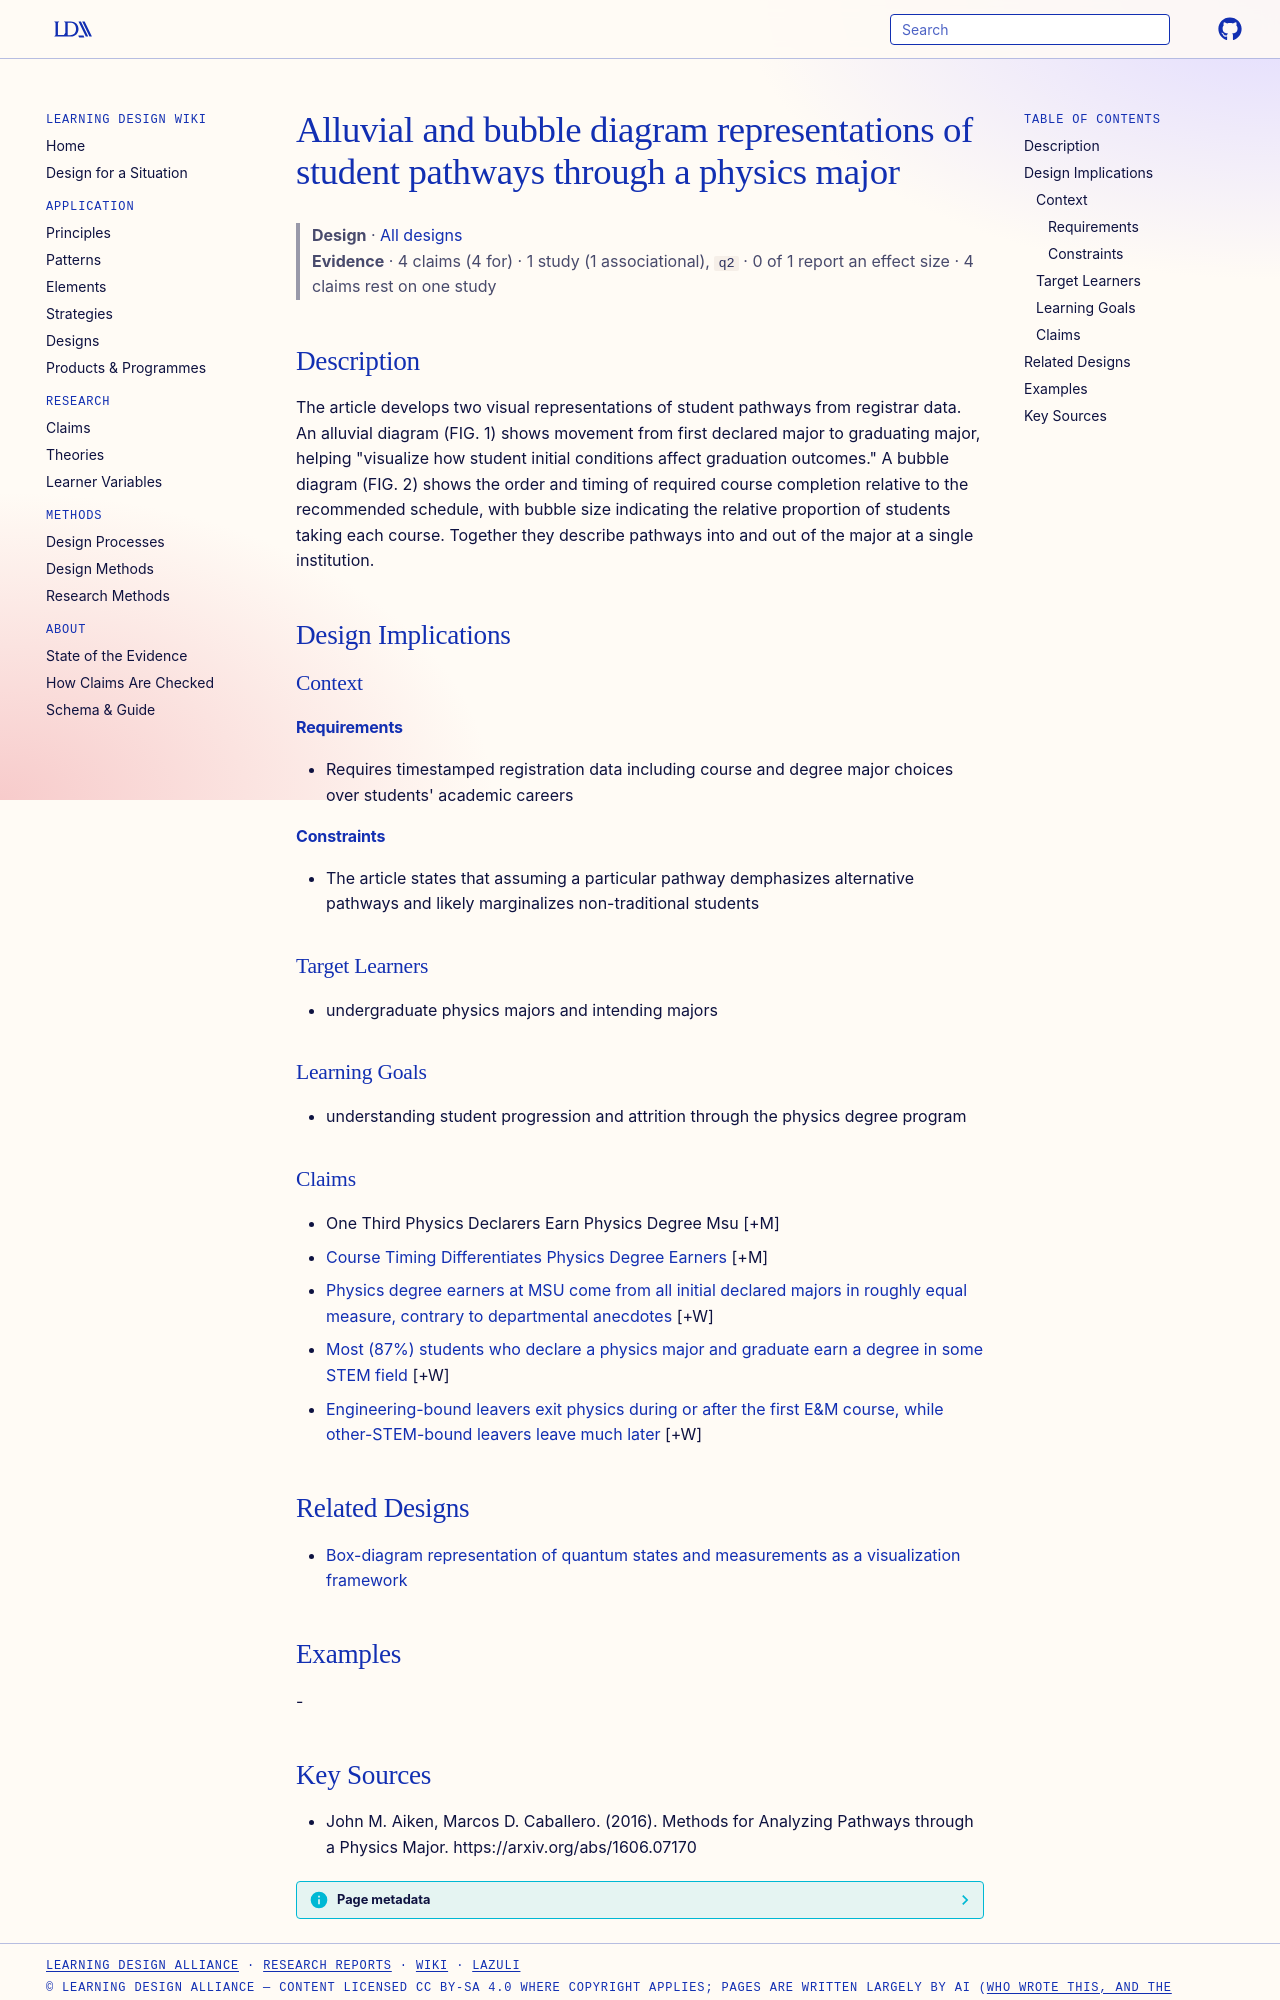

repository: Learning-Design-Alliance/learning-wiki · page: designs/pathway-alluvial-bubble-diagram-representations/index.html · generator: mkdocs

---
type: design
id: pathway-alluvial-bubble-diagram-representations
title: Alluvial and bubble diagram representations of student pathways through a physics major
description: The article develops two visual representations of student pathways from registrar data.
status: review
generated:
  by: "process:settle-candidates"
  at: 2026-11-17
sources:
  - id: john-m-aiken-2016
    resource: "https://arxiv.org/abs/1606.07170"
    title: "John M. Aiken, Marcos D. Caballero. (2016). Methods for Analyzing Pathways through a Physics Major. https://arxiv.org/abs/1606.07170"
    author: John M. Aiken, Marcos D. Caballero
---

# Alluvial and bubble diagram representations of student pathways through a physics major

> **Design** · [All designs](index.md)
> **Evidence** · 4 claims (4 for) · 1 study (1 associational), `q2` · 0 of 1 report an effect size · 4 claims rest on one study

## Description
The article develops two visual representations of student pathways from registrar data. An alluvial diagram (FIG. 1) shows movement from first declared major to graduating major, helping "visualize how student initial conditions affect graduation outcomes." A bubble diagram (FIG. 2) shows the order and timing of required course completion relative to the recommended schedule, with bubble size indicating the relative proportion of students taking each course. Together they describe pathways into and out of the major at a single institution.

## Design Implications

### Context
#### Requirements
- Requires timestamped registration data including course and degree major choices over students' academic careers
#### Constraints
- The article states that assuming a particular pathway demphasizes alternative pathways and likely marginalizes non-traditional students

### Target Learners
- undergraduate physics majors and intending majors

### Learning Goals
- understanding student progression and attrition through the physics degree program

### Claims

- One Third Physics Declarers Earn Physics Degree Msu [+M]
- [Course Timing Differentiates Physics Degree Earners](../claims/course-timing-differentiates-physics-degree-earners.md) [+M]
- [Physics degree earners at MSU come from all initial declared majors in roughly equal measure, contrary to departmental anecdotes](../claims/physics-graduates-from-all-initial-majors-equally.md) [+W]
- [Most (87%) students who declare a physics major and graduate earn a degree in some STEM field](../claims/87-percent-physics-declarers-graduate-stem.md) [+W]
- [Engineering-bound leavers exit physics during or after the first E&M course, while other-STEM-bound leavers leave much later](../claims/exit-timing-differs-by-destination-degree.md) [+W]

## Related Designs

- [Box-diagram representation of quantum states and measurements as a visualization framework](box-diagram-quantum-state-visualization-framework.md)

## Examples
-
